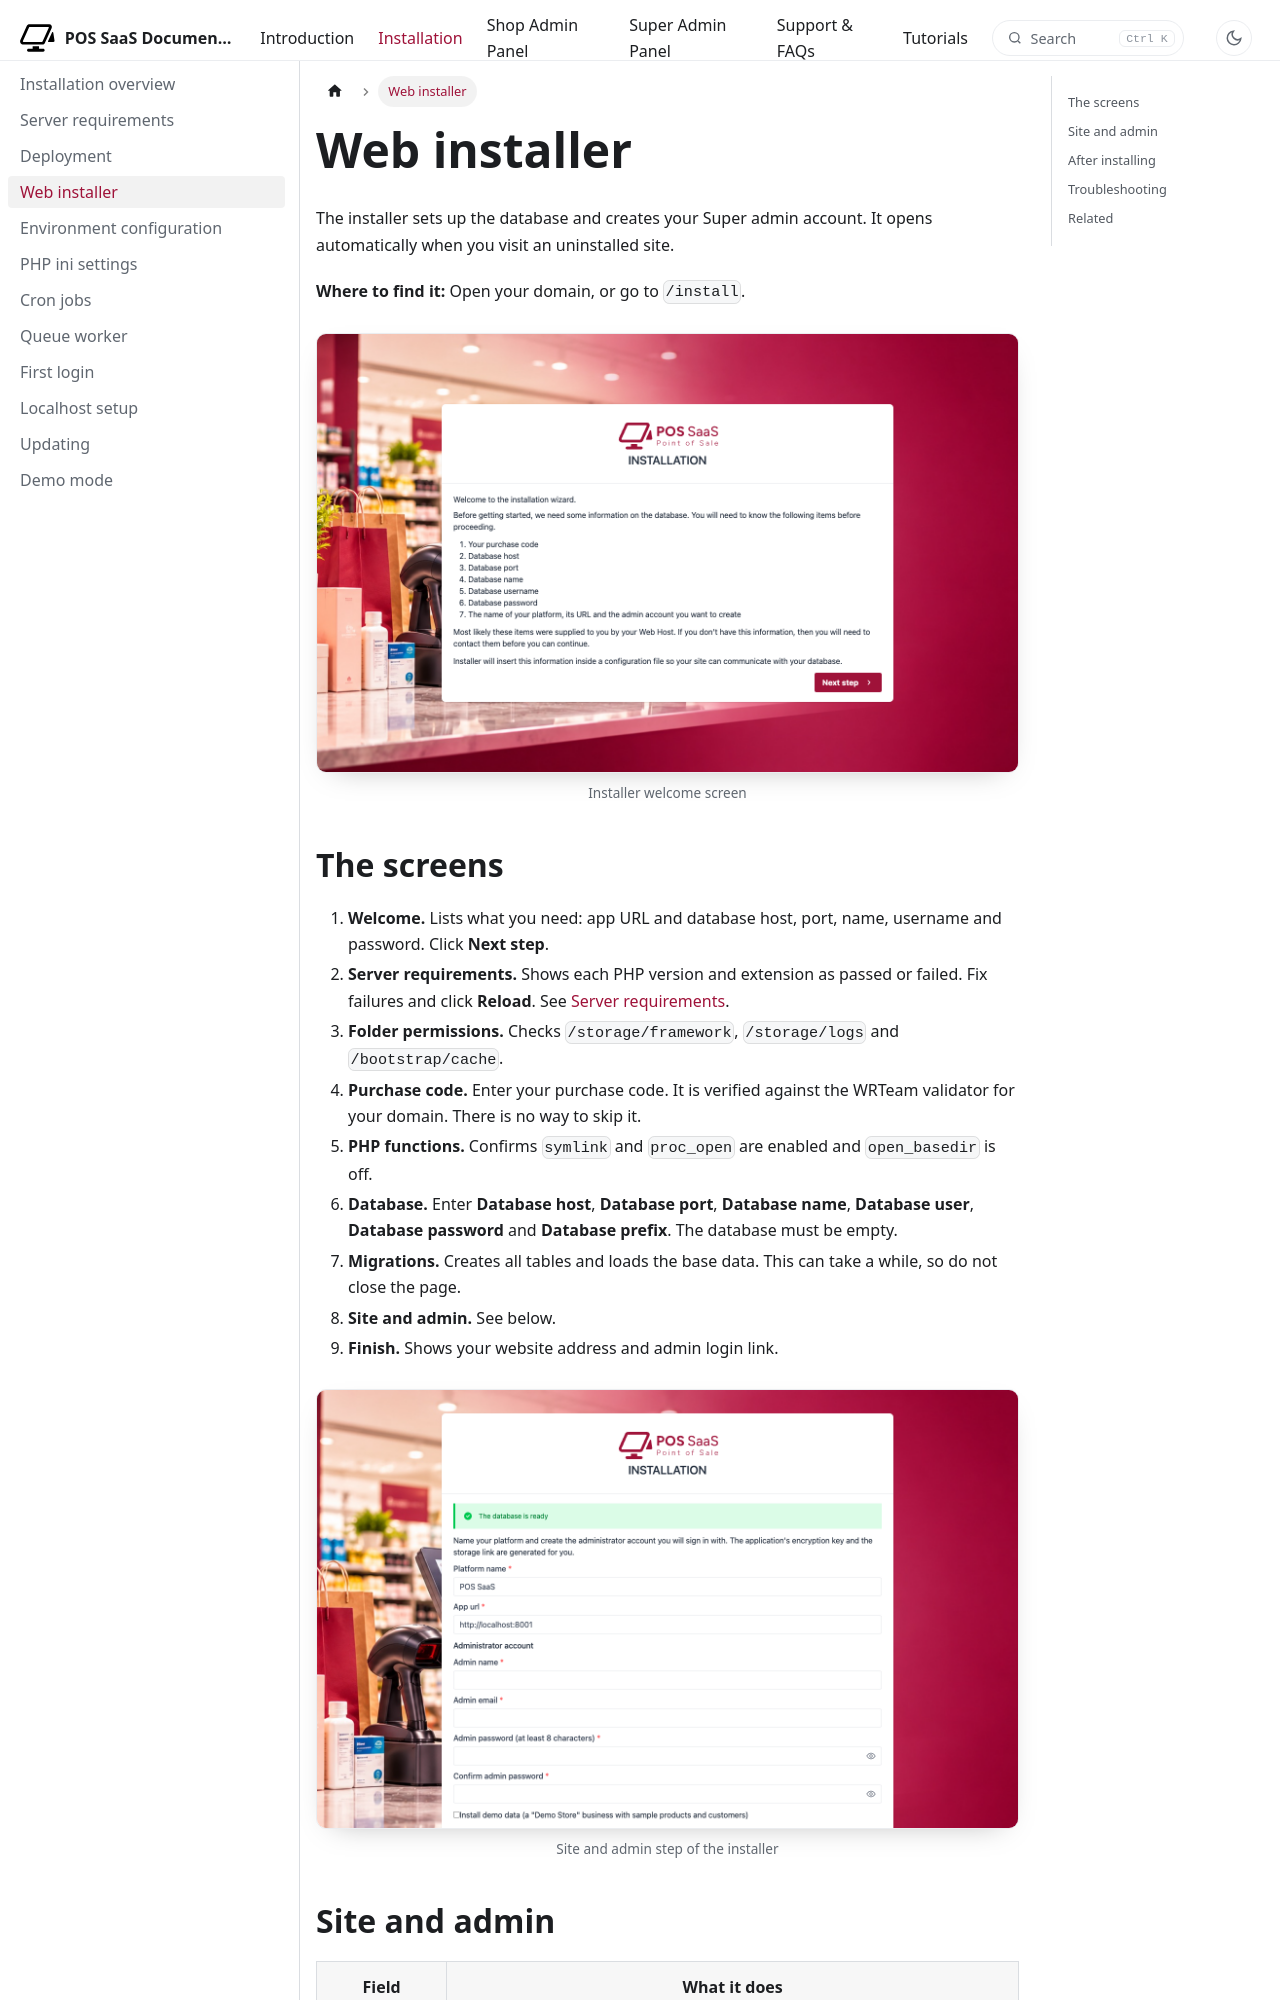

repository: WRTeam-in/pos-saas-doc · page: docs/installation/web-installer/index.html · generator: docusaurus

---
title: Web installer
description: Walk through every screen of the browser-based installer.
---

import Screenshot from '@site/src/components/Screenshot';

# Web installer

The installer sets up the database and creates your Super admin account. It opens automatically when you visit an uninstalled site.

**Where to find it:** Open your domain, or go to `/install`.

<Screenshot name="install-welcome" alt="Installer welcome screen" />

## The screens

1. **Welcome.** Lists what you need: app URL and database host, port, name, username and password. Click **Next step**.
2. **Server requirements.** Shows each PHP version and extension as passed or failed. Fix failures and click **Reload**. See [Server requirements](server-requirements.md).
3. **Folder permissions.** Checks `/storage/framework`, `/storage/logs` and `/bootstrap/cache`.
4. **Purchase code.** Enter your purchase code. It is verified against the WRTeam validator for your domain. There is no way to skip it.
5. **PHP functions.** Confirms `symlink` and `proc_open` are enabled and `open_basedir` is off.
6. **Database.** Enter **Database host**, **Database port**, **Database name**, **Database user**, **Database password** and **Database prefix**. The database must be empty.
7. **Migrations.** Creates all tables and loads the base data. This can take a while, so do not close the page.
8. **Site and admin.** See below.
9. **Finish.** Shows your website address and admin login link.

<Screenshot name="install-site-and-admin" alt="Site and admin step of the installer" />
